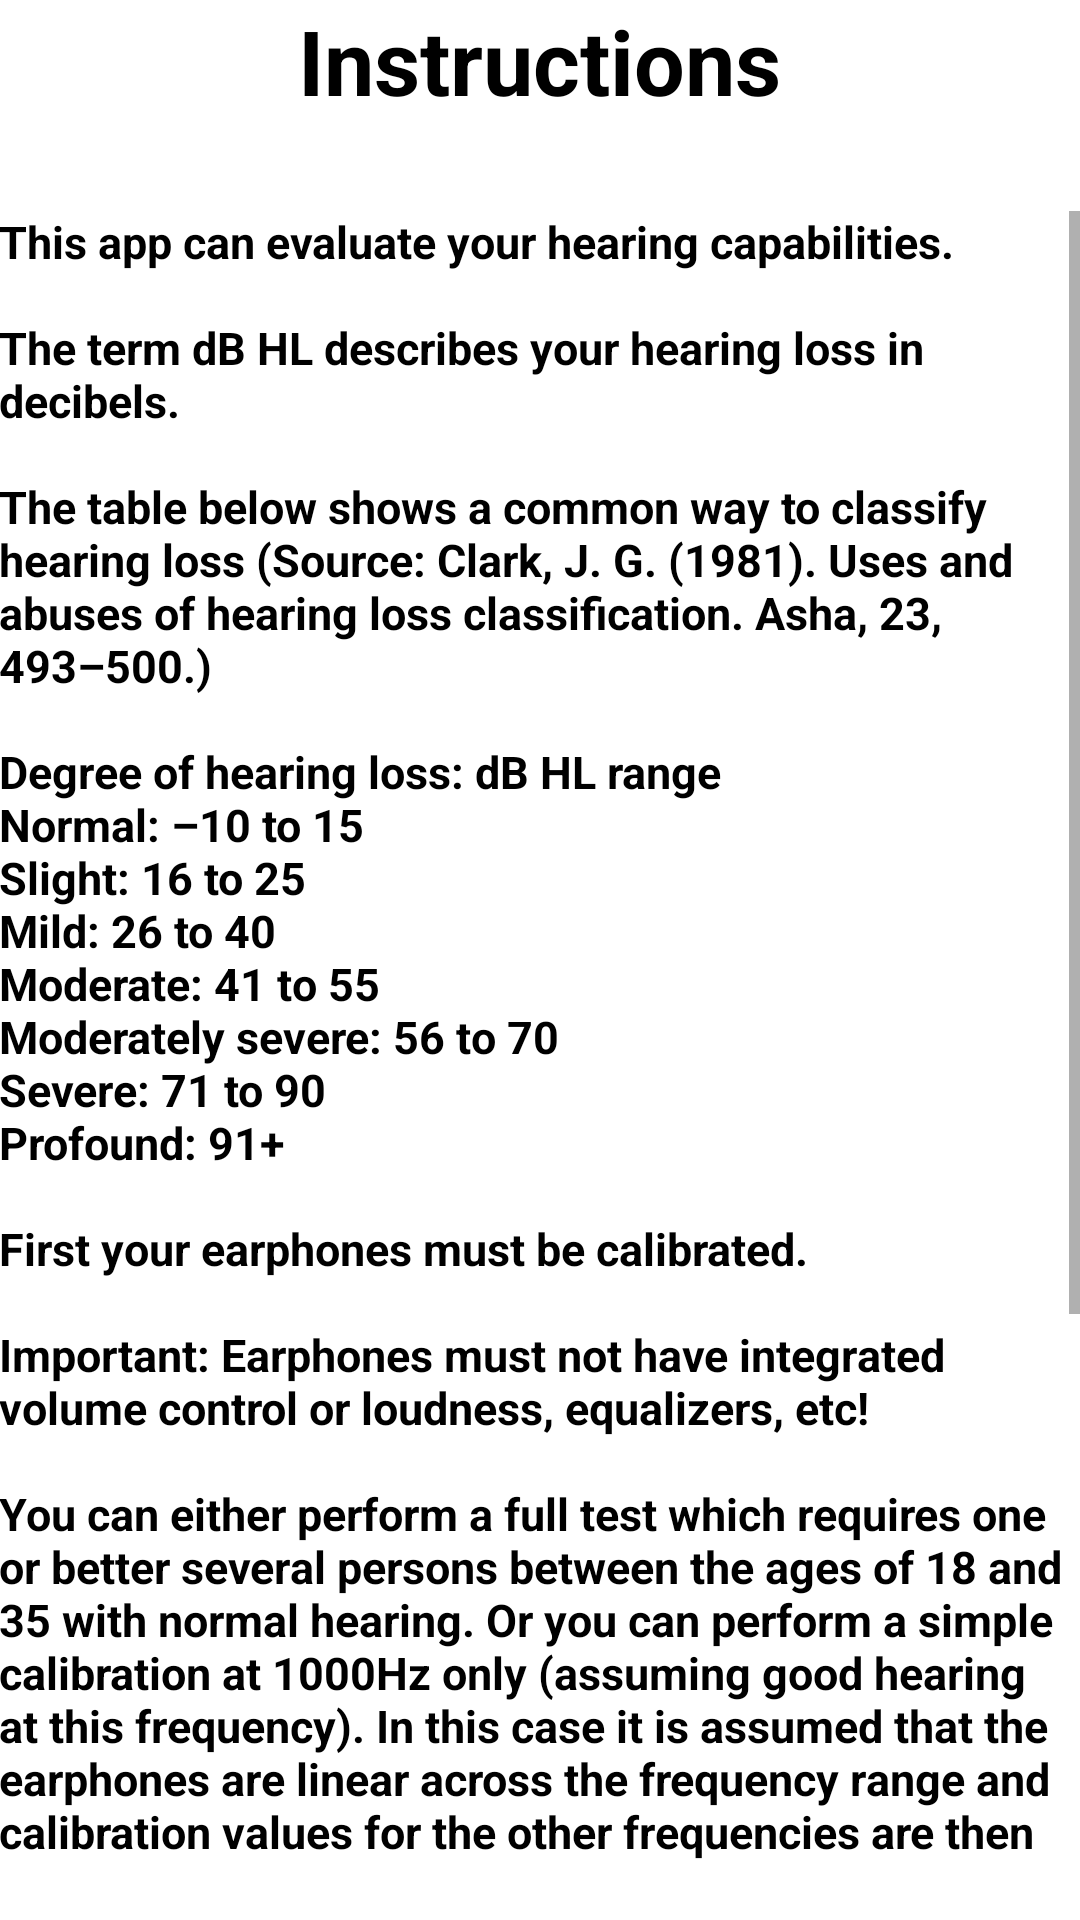

Produce the Android XML layout that renders to this screen, including the resource entries it uses.
<!-- AndroidManifest.xml: application theme AppTheme -->
<!-- res/layout/activity_info.xml -->
<LinearLayout xmlns:android="http://schemas.android.com/apk/res/android"
    xmlns:tools="http://schemas.android.com/tools"
    android:layout_width="match_parent"
    android:layout_height="match_parent"
    android:paddingLeft="@dimen/activity_horizontal_margin"
    android:paddingRight="@dimen/activity_horizontal_margin"
    android:paddingTop="@dimen/activity_vertical_margin"
    android:paddingBottom="@dimen/activity_vertical_margin"
    android:background="@color/white"
    android:orientation="vertical"
    android:gravity="center_vertical"
    tools:context="org.project24.audiometry.utils.Instructions">

    <TextView
        android:text="@string/title_activity_info"
        android:layout_width="wrap_content"
        android:layout_height="wrap_content"
        android:textSize="30sp"
        android:textStyle="bold"
        android:textColor="@color/black"
        android:gravity="center"
        android:layout_gravity="center"/>
    <ScrollView
        android:layout_width="match_parent"
        android:layout_height="0dp"
        android:layout_weight="0.70"
        android:layout_marginTop="30dp"
        android:paddingBottom="20sp">
        <LinearLayout
            android:layout_width="match_parent"
            android:layout_height="wrap_content"
            android:orientation="vertical">
            <TextView
                android:text="@string/instructions"
                android:layout_width="wrap_content"
                android:layout_height="wrap_content"
                android:textSize="15sp"
                android:textStyle="bold"
                android:textColor="@color/black"
                android:gravity="left"
                android:layout_gravity="center"/>
        </LinearLayout>
    </ScrollView>














</LinearLayout>
<!-- resources referenced by this layout -->
<resources>
  <color name="black">#000000</color>
  <color name="white">#FFFFFF</color>
  <string name="instructions">This app can evaluate your hearing capabilities. \n\nThe term dB HL describes your hearing loss in decibels.\n\nThe table below shows a common way to classify hearing loss (Source: Clark, J. G. (1981). Uses and abuses of hearing loss classification. Asha, 23, 493–500.)\n\nDegree of hearing loss:  dB HL range\nNormal: –10 to 15\nSlight: 16 to 25\nMild:   26 to 40\nModerate:   41 to 55\nModerately severe:  56 to 70\nSevere: 71 to 90\nProfound:   91+\n\nFirst your earphones must be calibrated. \n\nImportant: Earphones must not have integrated volume control or loudness, equalizers, etc! \n\nYou can either perform a full test which requires one or better several persons between the ages of 18 and 35 with normal hearing. Or you can perform a simple calibration at 1000Hz only (assuming good hearing at this frequency). In this case it is assumed that the earphones are linear across the frequency range and calibration values for the other frequencies are then calculated using the ISO226:2003 standard.\n\nWhenever you hear a beep simply touch the screen. You can pause / continue with a long click and speed up with a double click.\n\nIf you have several persons available for calibration simply press "Add Calibration" and an average value of existing calibrations will be calculated. You may also delete the whole calibration.\n\nAfter that you can perform tests and view them in test results.\n\nYou can then also perform tests at single frequencies. There you can manually select ear, frequency, and sound amplitude by clicking on the buttons.</string>
  <string name="title_activity_info">Instructions</string>
  <string name="visit_on_github">Visit on GitHub</string>
  <style name="AppTheme" parent="Theme.MaterialComponents.Light.DarkActionBar">
          
          <item name="colorPrimary">@color/green</item>
          <item name="colorPrimaryDark">@color/primary_dark</item>
          <item name="colorAccent">@color/accent_material_dark</item>
      </style>
  <color name="green">#328a4f</color>
  <color name="primary_dark">#ffc96500</color>
</resources>
